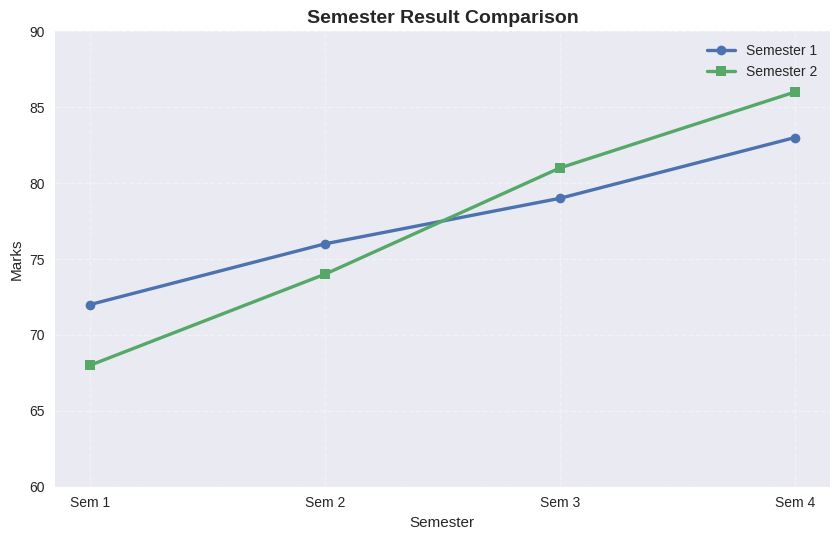

Write the Python code that produced this figure. (Note: this script raises an exception after producing the figure.)
"""Assignment 13 - Question 7."""

from pathlib import Path

import matplotlib

matplotlib.use("Agg")

import matplotlib.pyplot as plt


def main():
	semesters = ["Sem 1", "Sem 2", "Sem 3", "Sem 4"]
	semester_1 = [72, 76, 79, 83]
	semester_2 = [68, 74, 81, 86]

	plt.style.use("seaborn-v0_8")
	fig, ax = plt.subplots(figsize=(8.5, 5.5))

	ax.plot(semesters, semester_1, marker="o", linewidth=2.4, label="Semester 1")
	ax.plot(semesters, semester_2, marker="s", linewidth=2.4, label="Semester 2")

	ax.set_title("Semester Result Comparison", fontsize=14, fontweight="bold")
	ax.set_xlabel("Semester")
	ax.set_ylabel("Marks")
	ax.set_ylim(60, 90)
	ax.grid(True, linestyle="--", alpha=0.35)
	ax.legend(frameon=False)

	plt.tight_layout()
	output_path = Path(__file__).with_name("semester_result_comparison.png")
	plt.savefig(output_path, dpi=150)
	plt.close(fig)
	print(f"Chart saved to {output_path}")


if __name__ == "__main__":
	main()
